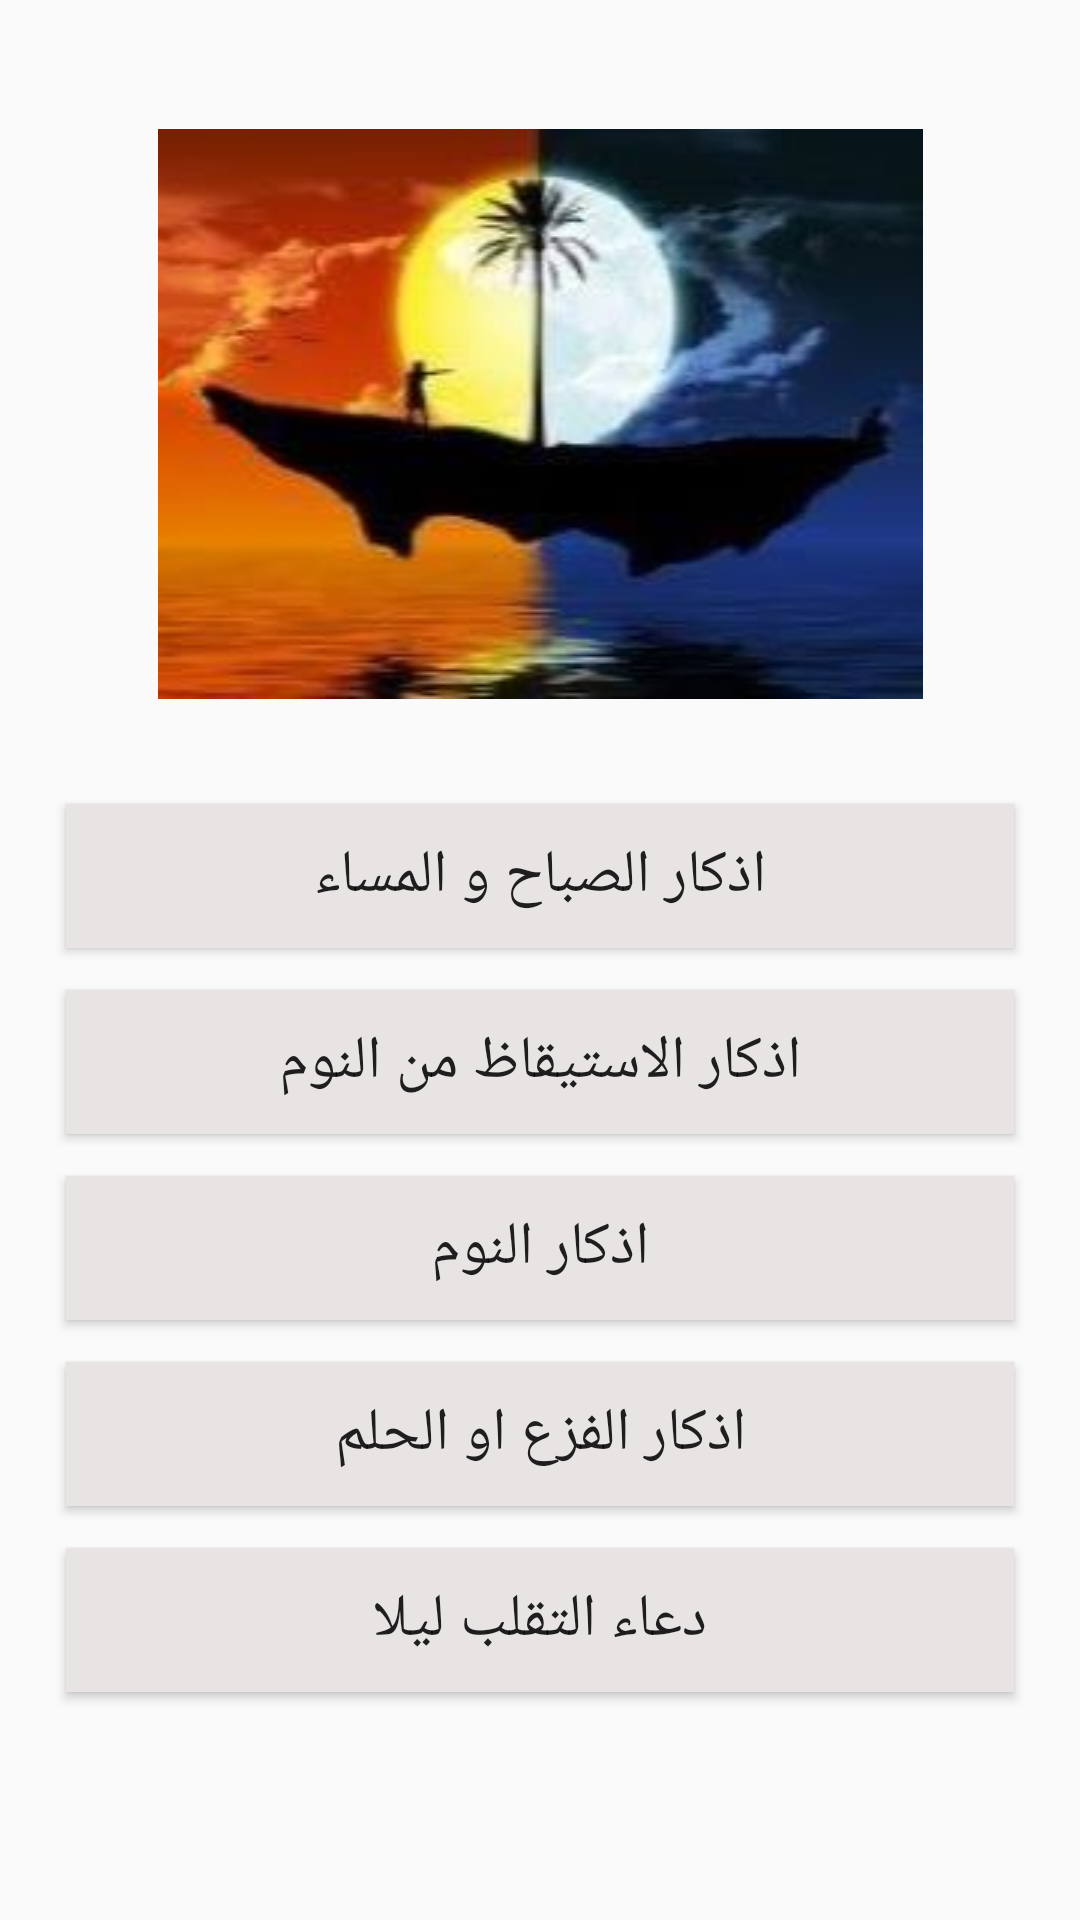

Produce the Android XML layout that renders to this screen, including the resource entries it uses.
<!-- AndroidManifest.xml: application theme Theme.Aass -->
<!-- res/layout/activity_morning.xml -->
<?xml version="1.0" encoding="utf-8"?>
<LinearLayout xmlns:android="http://schemas.android.com/apk/res/android"
    xmlns:app="http://schemas.android.com/apk/res-auto"
    xmlns:tools="http://schemas.android.com/tools"
    android:layout_width="match_parent"
    android:layout_height="match_parent"
    android:layout_margin="15dp"
    android:orientation="vertical"
    android:padding="15dp"
    tools:context=".morning">

    <ImageView
        android:id="@+id/imageView5"
        android:layout_width="match_parent"
        android:layout_height="wrap_content"
        android:layout_margin="28dp"
        app:srcCompat="@drawable/morrning" />

    <ScrollView
        android:layout_width="match_parent"
        android:layout_height="match_parent">

        <LinearLayout
            android:layout_width="match_parent"
            android:layout_height="wrap_content"
            android:orientation="vertical" >

            <Button
                android:id="@+id/sabah_masaa"
                android:layout_width="match_parent"
                android:layout_height="wrap_content"
                android:layout_margin="7dp"
                android:background="#E8E4E4"
                android:padding="10dp"
                android:text="اذكار الصباح و المساء"
                android:textSize="20sp" />

            <Button
                android:id="@+id/waking_up"
                android:layout_width="match_parent"
                android:layout_height="wrap_content"
                android:layout_margin="7dp"
                android:background="#E8E4E4"
                android:padding="10dp"
                android:text="اذكار الاستيقاظ من النوم"
                android:textSize="20sp" />

            <Button
                android:id="@+id/noom"
                android:layout_width="match_parent"
                android:layout_height="wrap_content"
                android:layout_margin="7dp"
                android:background="#E8E4E4"
                android:padding="10dp"
                android:text="اذكار النوم"
                android:textSize="20sp" />

            <Button
                android:id="@+id/dreaming"
                android:layout_width="match_parent"
                android:layout_height="wrap_content"
                android:layout_margin="7dp"
                android:background="#E8E4E4"
                android:padding="10dp"
                android:text="اذكار الفزع او الحلم"
                android:textSize="20sp" />

            <Button
                android:id="@+id/moving"
                android:layout_width="match_parent"
                android:layout_height="wrap_content"
                android:layout_margin="7dp"
                android:background="#E8E4E4"
                android:padding="10dp"
                android:text="دعاء التقلب ليلا"
                android:textSize="20sp" />

        </LinearLayout>
    </ScrollView>

</LinearLayout>
<!-- resources referenced by this layout -->
<resources>
  <!-- drawable morrning: jpg bitmap (drawable, 8450 bytes) -->
  <style name="Theme.Aass" parent="Theme.AppCompat.Light.DarkActionBar">
          
          <item name="colorPrimary">@color/purple_500</item>
          <item name="colorPrimaryDark">@color/purple_700</item>
          <item name="colorAccent">@color/teal_200</item>
          
      </style>
  <!-- not gathered from this repository: default colours our renderer supplied (Android Studio template values) -->
  <color name="purple_500">#FF6200EE</color>
  <color name="purple_700">#FF3700B3</color>
  <color name="teal_200">#FF03DAC5</color>
</resources>
